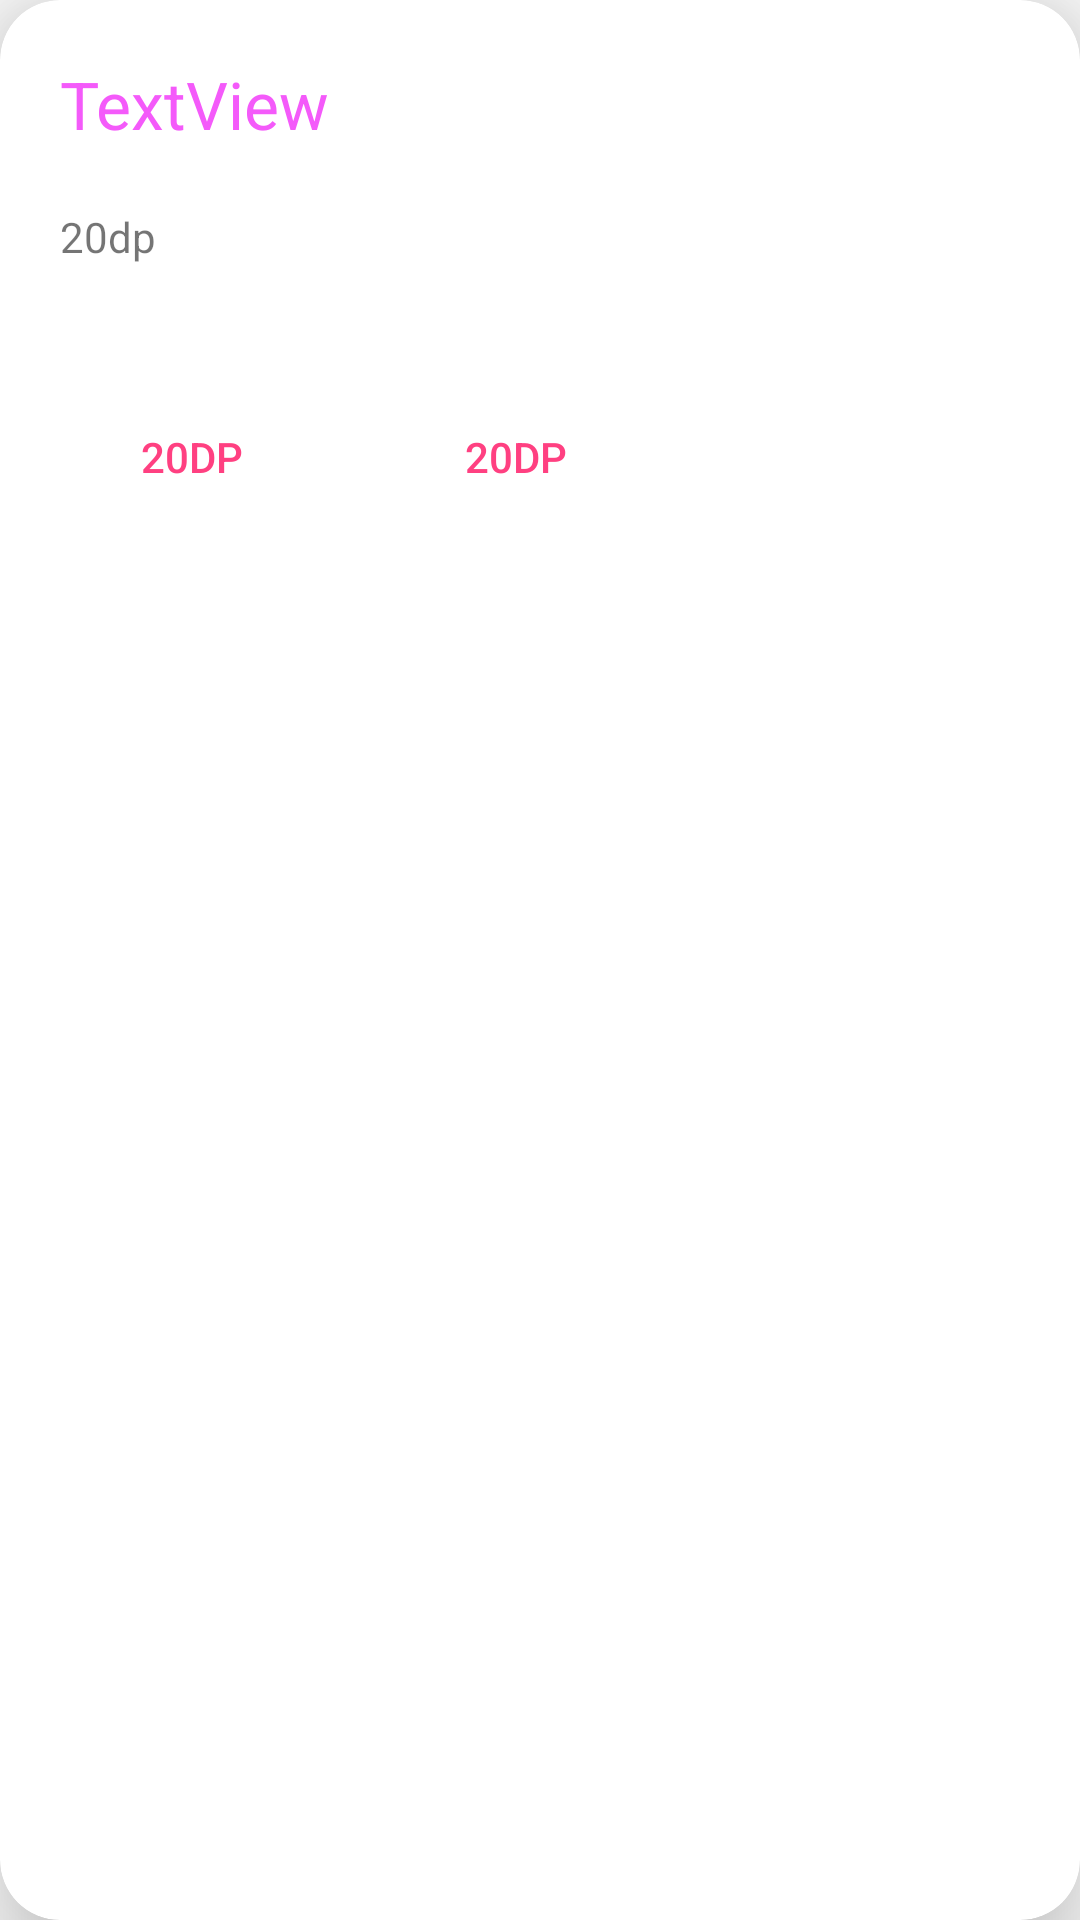

Layout XML and referenced resources for this Android screen:
<!-- AndroidManifest.xml: application theme AppTheme -->
<!-- res/layout/card_main_1.xml -->
<?xml version="1.0" encoding="utf-8"?>
<android.support.v7.widget.CardView xmlns:android="http://schemas.android.com/apk/res/android"
    xmlns:card_view="http://schemas.android.com/apk/res-auto"
    android:id="@+id/card_main_1_1"
    android:layout_width="match_parent"
    android:layout_height="wrap_content"
    android:layout_marginBottom="20dp"
    android:layout_marginStart="20dp"
    android:layout_marginEnd="20dp"
    android:layout_marginTop="20dp"
    android:foreground="?attr/selectableItemBackground"
    card_view:cardCornerRadius="20dp"
    card_view:cardElevation="20dp">

    <RelativeLayout
        android:layout_width="match_parent"
        android:layout_height="wrap_content">

        <ImageView
            android:id="@+id/img_main_card_1"
            android:layout_width="wrap_content"
            android:layout_height="wrap_content"
            android:layout_alignParentTop="true"
            android:adjustViewBounds="true"
            android:scaleType="centerCrop" />

        <TextView
            android:id="@+id/tv_card_main_1_title"
            style="@style/TextAppearance.AppCompat.Large"
            android:layout_width="wrap_content"
            android:layout_height="wrap_content"
            android:layout_below="@id/img_main_card_1"
            android:layout_marginStart="20dp"
            android:layout_marginEnd="20dp"
            android:layout_marginTop="20dp"
            android:text="TextView"
            android:textColor="#f45afa" />

        <TextView
            android:id="@+id/tv_card_main1_subtitle"
            android:layout_width="wrap_content"
            android:layout_height="wrap_content"
            android:layout_below="@id/tv_card_main_1_title"
            android:layout_marginBottom="20dp"
            android:layout_marginStart="20dp"
            android:layout_marginEnd="20dp"
            android:layout_marginTop="20dp"
            android:text="20dp" />

        <Button
            android:id="@+id/btn_card_main1_action1"
            style="@style/Widget.AppCompat.Button.Borderless"
            android:layout_width="wrap_content"
            android:layout_height="wrap_content"
            android:layout_below="@id/tv_card_main1_subtitle"
            android:layout_margin="20dp"
            android:text="20dp"
            android:textColor="@color/colorAccent" />

        <Button
            android:id="@+id/btn_card_main1_action2"
            style="@style/Widget.AppCompat.Button.Borderless"
            android:layout_width="wrap_content"
            android:layout_height="wrap_content"
            android:layout_below="@id/tv_card_main1_subtitle"
            android:layout_marginBottom="20dp"
            android:layout_marginTop="20dp"
            android:layout_toEndOf="@id/btn_card_main1_action1"
            android:text="20dp"
            android:textColor="@color/colorAccent" />

       </RelativeLayout>
</android.support.v7.widget.CardView>
<!-- resources referenced by this layout -->
<resources>
  <color name="colorAccent">#FF4081</color>
  <style name="AppTheme" parent="Theme.AppCompat.Light.DarkActionBar">
          
          <item name="colorPrimary">@color/colorPrimary</item>
          <item name="colorPrimaryDark">@color/colorPrimaryDark</item>
          <item name="colorAccent">@color/colorAccent</item>
      </style>
  <color name="colorPrimary">#3F51B5</color>
  <color name="colorPrimaryDark">#303F9F</color>
</resources>
